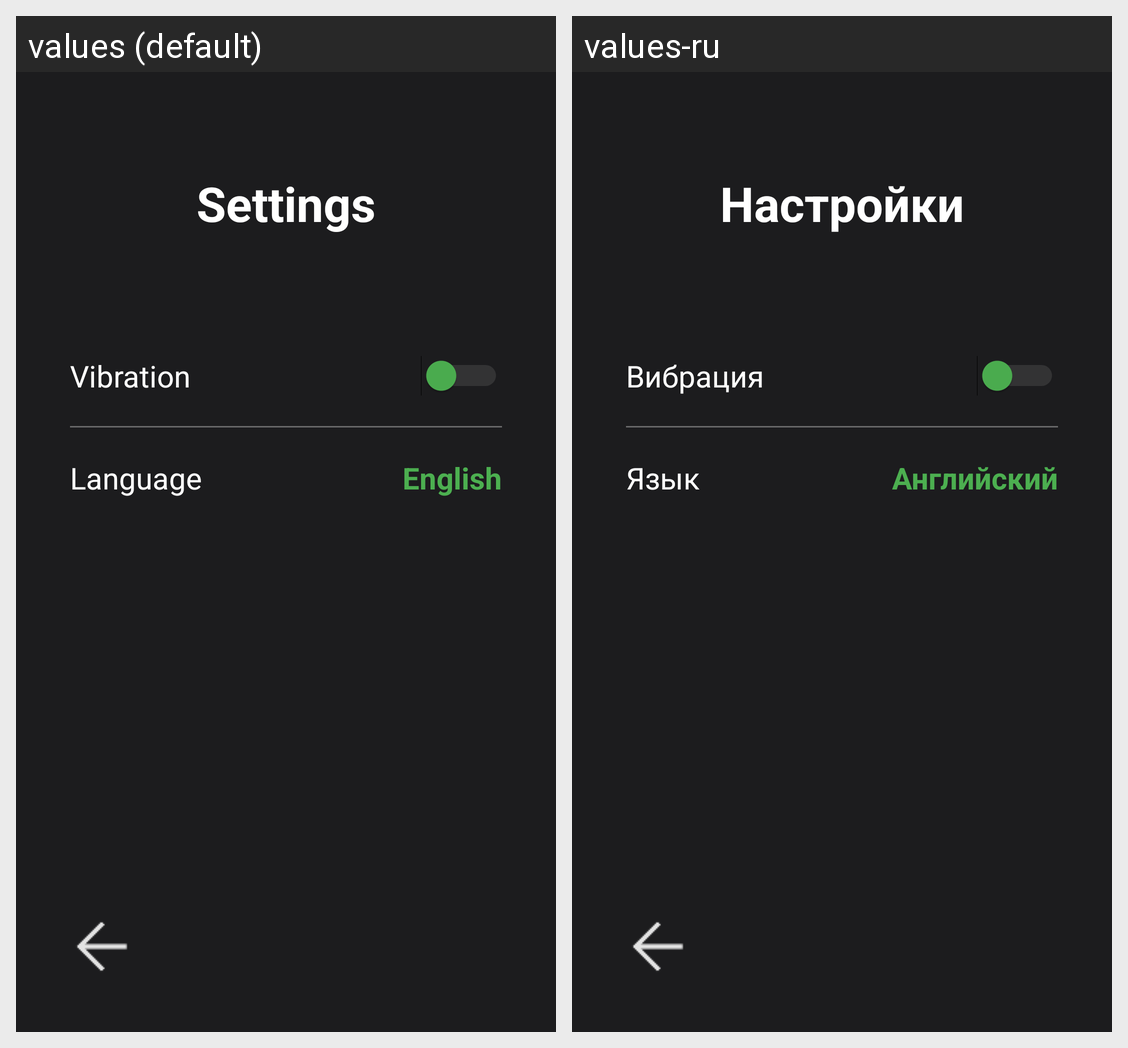

Strings drawn on this Android screen and how each of the app's shown locales translates them:
Android screen res/layout/activity_settings.xml rendered under 2 locales, left to right: values (default), values-ru. Device: Nexus 5 (rendered at 1080×1920; each locale shown at half size, 540×960, under a caption strip naming it); theme Theme.FruityNexus.
Strings drawn on this screen, with the default value and each locale's value (text and hints the layout hard-codes, and strings that could not be matched under every locale, appear in the picture but are not listed):

settings_button
  values: Settings
  values-ru: Настройки

vibration_setting
  values: Vibration
  values-ru: Вибрация

language_setting
  values: Language
  values-ru: Язык

language_english
  values: English
  values-ru: Английский
